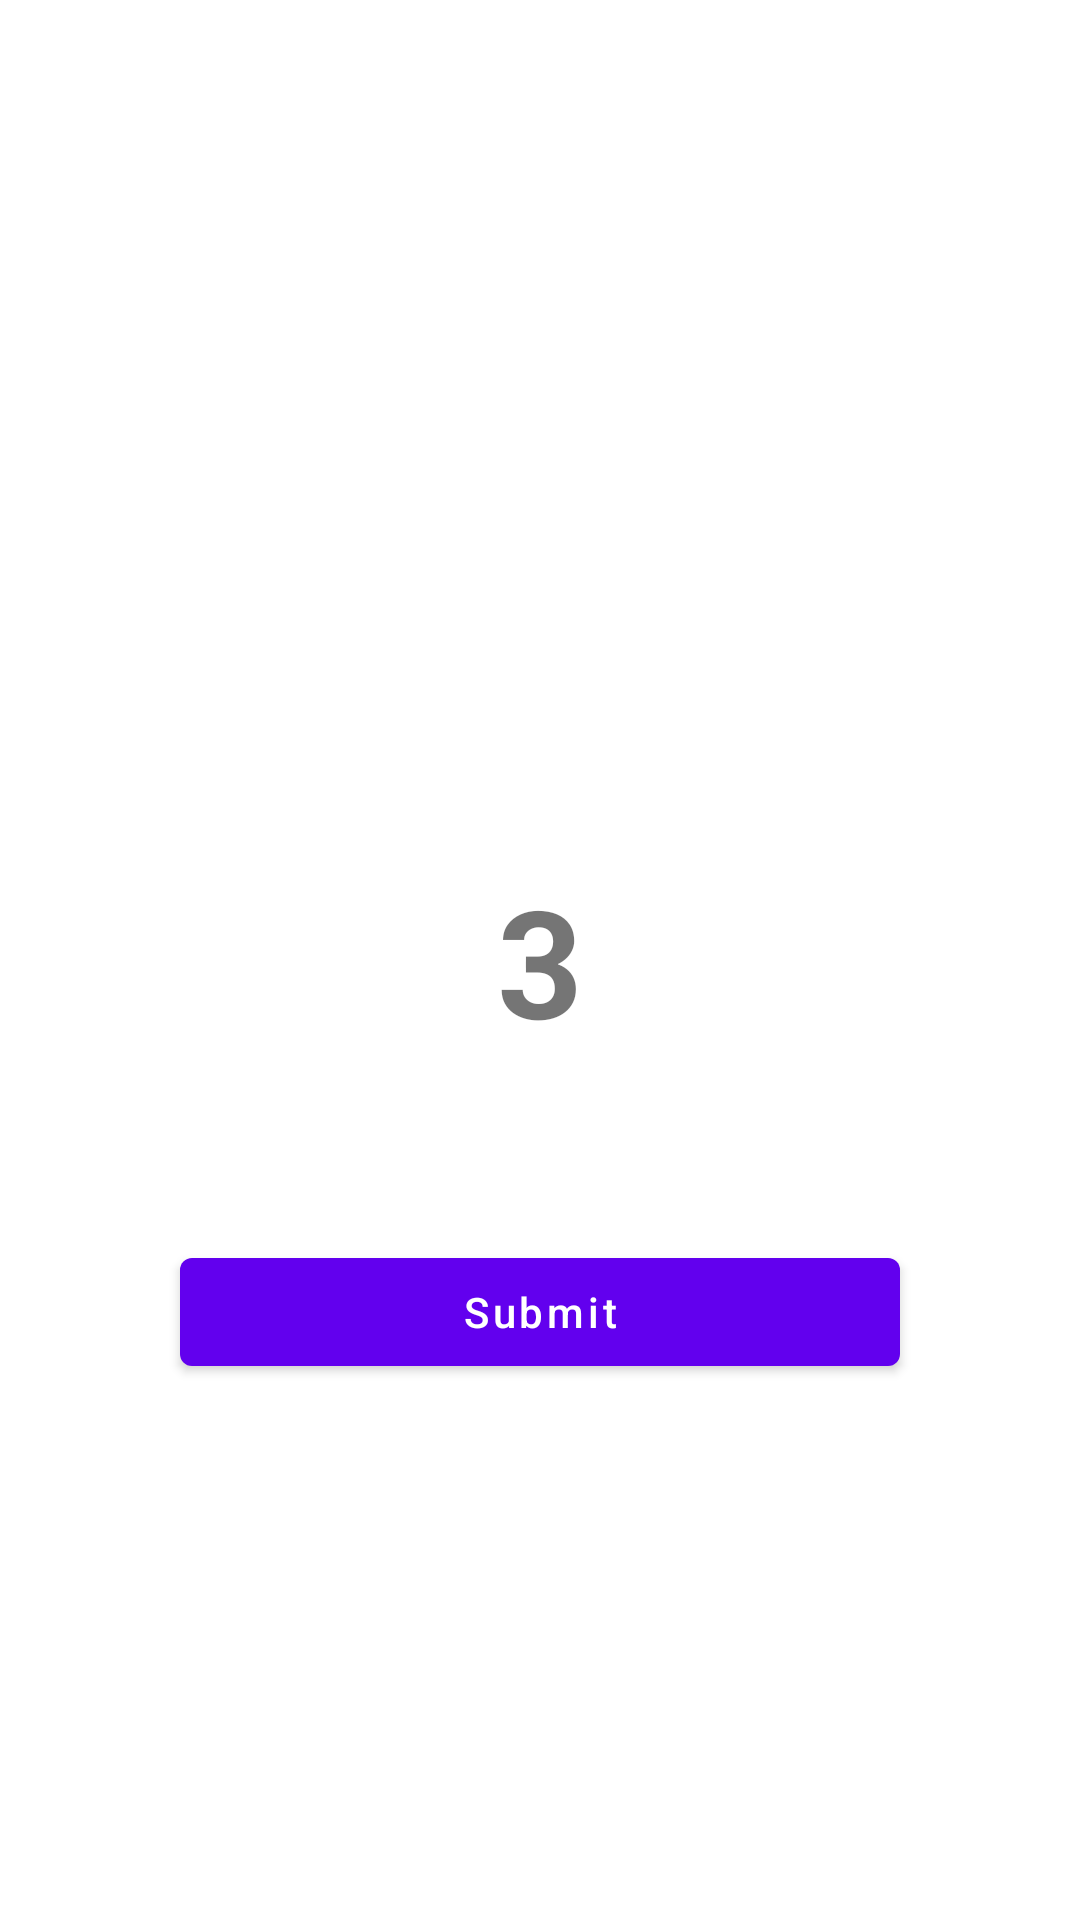

The Android layout XML behind this screen, and the referenced resources:
<!-- AndroidManifest.xml: application theme Theme.ViewPagerTabLayoutExample -->
<!-- res/layout/fragment__three.xml -->
<?xml version="1.0" encoding="utf-8"?>
<layout xmlns:android="http://schemas.android.com/apk/res/android"
    xmlns:app="http://schemas.android.com/apk/res-auto"
    xmlns:tools="http://schemas.android.com/tools">

    <FrameLayout
        android:id="@+id/framelayoutthree"
        android:layout_width="match_parent"
        android:layout_height="match_parent"
        tools:context=".Fragmentthree">

        <androidx.constraintlayout.widget.ConstraintLayout
            android:layout_width="match_parent"
            android:layout_height="match_parent">

            <androidx.appcompat.widget.AppCompatTextView
                android:id="@+id/textid3"
                android:layout_width="@dimen/dimens_0dp"
                android:layout_height="wrap_content"
                android:gravity="center"
                android:text="@string/_3"
                android:textSize="@dimen/dimens_50sp"
                android:textStyle="bold"
                app:layout_constraintBottom_toBottomOf="parent"
                app:layout_constraintEnd_toEndOf="parent"
                app:layout_constraintStart_toStartOf="parent"
                app:layout_constraintTop_toTopOf="parent" />

            <com.google.android.material.button.MaterialButton
                android:id="@+id/submitid3"
                android:layout_width="@dimen/dimens_0dp"
                android:layout_height="wrap_content"
                android:layout_marginHorizontal="@dimen/dimens_60dp"
                android:layout_marginTop="@dimen/dimens_60dp"
                android:text="@string/submit"
                android:textAllCaps="false"
                app:layout_constraintEnd_toEndOf="parent"
                app:layout_constraintStart_toStartOf="parent"
                app:layout_constraintTop_toBottomOf="@id/textid3" />

        </androidx.constraintlayout.widget.ConstraintLayout>
    </FrameLayout>
</layout>
<!-- resources referenced by this layout -->
<resources>
  <dimen name="dimens_0dp">0dp</dimen>
  <dimen name="dimens_50sp">50sp</dimen>
  <dimen name="dimens_60dp">60dp</dimen>
  <string name="_3">3</string>
  <string name="submit">Submit</string>
  <style name="Theme.ViewPagerTabLayoutExample" parent="Theme.MaterialComponents.DayNight.NoActionBar">
          
          <item name="colorPrimary">@color/purple_500</item>
          <item name="colorPrimaryVariant">@color/purple_700</item>
          <item name="colorOnPrimary">@color/white</item>
          
          <item name="colorSecondary">@color/teal_200</item>
          <item name="colorSecondaryVariant">@color/teal_700</item>
          <item name="colorOnSecondary">@color/black</item>
          
          <item name="android:statusBarColor">?attr/colorPrimaryVariant</item>
          
      </style>
  <color name="purple_500">#FF6200EE</color>
  <color name="purple_700">#FF3700B3</color>
  <color name="white">#FFFFFFFF</color>
  <color name="teal_200">#FF03DAC5</color>
  <color name="teal_700">#FF018786</color>
  <color name="black">#FF000000</color>
</resources>
